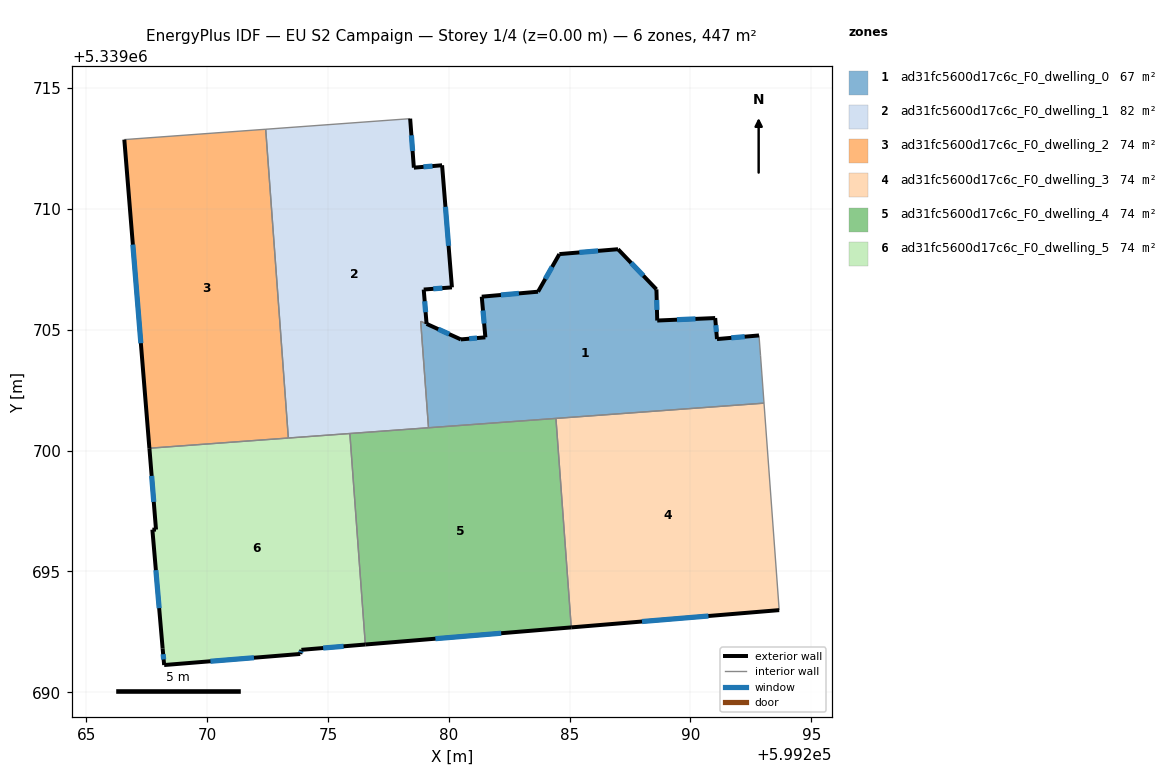
=== STOREY PLAN SPEC (per zone: floor XY polygon, exterior-wall plan segments, windows/doors) ===
zone 1: ad31fc5600d17c6c_F0_dwelling_0  (66.9 m²)
  floor: (599291.02, 5339705.48) (599291.10, 5339704.61) (599292.83, 5339704.76) (599292.90, 5339703.93) (599293.04, 5339701.96) (599279.16, 5339700.95) (599278.84, 5339705.35) (599279.08, 5339705.24) (599280.50, 5339704.60) (599281.52, 5339704.69) (599281.36, 5339706.37) (599283.69, 5339706.57) (599284.58, 5339708.13) (599287.00, 5339708.33) (599288.59, 5339706.67) (599288.62, 5339705.38)
  exterior wall: (599283.69, 5339706.57) – (599281.36, 5339706.37)  [2.3 m]
    window: (599282.90, 5339706.50) – (599282.16, 5339706.44)  [0.7 m²]
  exterior wall: (599284.58, 5339708.13) – (599283.69, 5339706.57)  [1.8 m]
    window: (599284.28, 5339707.60) – (599283.99, 5339707.10)  [0.5 m²]
  exterior wall: (599287.00, 5339708.33) – (599284.58, 5339708.13)  [2.4 m]
    window: (599286.18, 5339708.26) – (599285.40, 5339708.20)  [0.7 m²]
  exterior wall: (599288.59, 5339706.67) – (599287.00, 5339708.33)  [2.3 m]
    window: (599288.05, 5339707.24) – (599287.54, 5339707.77)  [0.7 m²]
  exterior wall: (599288.62, 5339705.38) – (599288.59, 5339706.67)  [1.3 m]
    window: (599288.61, 5339705.82) – (599288.60, 5339706.23)  [0.4 m²]
  exterior wall: (599291.02, 5339705.48) – (599288.62, 5339705.38)  [2.4 m]
    window: (599290.21, 5339705.45) – (599289.44, 5339705.42)  [0.7 m²]
  exterior wall: (599291.10, 5339704.61) – (599291.02, 5339705.48)  [0.9 m]
    window: (599291.07, 5339704.91) – (599291.05, 5339705.19)  [0.3 m²]
  exterior wall: (599292.83, 5339704.76) – (599291.10, 5339704.61)  [1.7 m]
    window: (599292.24, 5339704.71) – (599291.69, 5339704.67)  [0.5 m²]
  exterior wall: (599280.50, 5339704.60) – (599279.08, 5339705.24)  [1.6 m]
    window: (599280.02, 5339704.82) – (599279.56, 5339705.02)  [0.5 m²]
  exterior wall: (599281.52, 5339704.69) – (599280.50, 5339704.60)  [1.0 m]
    window: (599281.17, 5339704.66) – (599280.84, 5339704.63)  [0.3 m²]
  exterior wall: (599281.36, 5339706.37) – (599281.52, 5339704.69)  [1.7 m]
    window: (599281.42, 5339705.80) – (599281.46, 5339705.26)  [0.5 m²]
  interior walls: 6
zone 2: ad31fc5600d17c6c_F0_dwelling_1  (82.1 m²)
  floor: (599278.40, 5339713.73) (599278.56, 5339711.71) (599279.72, 5339711.80) (599280.13, 5339706.75) (599278.96, 5339706.66) (599279.08, 5339705.24) (599278.84, 5339705.35) (599279.16, 5339700.95) (599273.36, 5339700.52) (599272.43, 5339713.29)
  exterior wall: (599278.56, 5339711.71) – (599278.40, 5339713.73)  [2.0 m]
    window: (599278.50, 5339712.40) – (599278.46, 5339713.04)  [0.6 m²]
  exterior wall: (599279.72, 5339711.80) – (599278.56, 5339711.71)  [1.2 m]
    window: (599279.33, 5339711.77) – (599278.95, 5339711.74)  [0.4 m²]
  exterior wall: (599280.13, 5339706.75) – (599279.72, 5339711.80)  [5.1 m]
    window: (599279.99, 5339708.47) – (599279.86, 5339710.09)  [1.6 m²]
  exterior wall: (599278.96, 5339706.66) – (599280.13, 5339706.75)  [1.2 m]
    window: (599279.36, 5339706.69) – (599279.73, 5339706.72)  [0.4 m²]
  exterior wall: (599279.08, 5339705.24) – (599278.96, 5339706.66)  [1.4 m]
    window: (599279.04, 5339705.73) – (599279.00, 5339706.18)  [0.4 m²]
  interior walls: 6
zone 3: ad31fc5600d17c6c_F0_dwelling_2  (74.5 m²)
  floor: (599272.43, 5339713.29) (599273.36, 5339700.52) (599267.61, 5339700.10) (599266.58, 5339712.87)
  exterior wall: (599266.58, 5339712.87) – (599267.61, 5339700.10)  [12.8 m]
    window: (599266.93, 5339708.52) – (599267.26, 5339704.44)  [3.9 m²]
  interior walls: 3
zone 4: ad31fc5600d17c6c_F0_dwelling_3  (74.5 m²)
  floor: (599293.04, 5339701.96) (599293.67, 5339693.40) (599285.07, 5339692.68) (599284.43, 5339701.33)
  exterior wall: (599285.07, 5339692.68) – (599293.67, 5339693.40)  [8.6 m]
    window: (599288.00, 5339692.93) – (599290.74, 5339693.16)  [2.6 m²]
  interior walls: 3
zone 5: ad31fc5600d17c6c_F0_dwelling_4  (74.5 m²)
  floor: (599284.43, 5339701.33) (599285.07, 5339692.68) (599276.55, 5339691.98) (599275.91, 5339700.71)
  exterior wall: (599276.55, 5339691.98) – (599285.07, 5339692.68)  [8.5 m]
    window: (599279.45, 5339692.22) – (599282.17, 5339692.44)  [2.6 m²]
  interior walls: 4
zone 6: ad31fc5600d17c6c_F0_dwelling_5  (74.5 m²)
  floor: (599275.91, 5339700.71) (599276.55, 5339691.98) (599273.90, 5339691.76) (599273.86, 5339691.59) (599268.22, 5339691.13) (599268.16, 5339691.81) (599267.74, 5339696.73) (599267.89, 5339696.73) (599267.61, 5339700.10)
  exterior wall: (599267.74, 5339696.73) – (599268.16, 5339691.81)  [4.9 m]
    window: (599267.88, 5339695.05) – (599268.02, 5339693.48)  [1.5 m²]
  exterior wall: (599267.89, 5339696.73) – (599267.74, 5339696.73)  [0.2 m]
  exterior wall: (599267.61, 5339700.10) – (599267.89, 5339696.73)  [3.4 m]
    window: (599267.71, 5339698.95) – (599267.80, 5339697.88)  [1.0 m²]
  exterior wall: (599273.90, 5339691.76) – (599276.55, 5339691.98)  [2.7 m]
    window: (599274.80, 5339691.83) – (599275.65, 5339691.90)  [0.8 m²]
  exterior wall: (599273.86, 5339691.59) – (599273.90, 5339691.76)  [0.2 m]
    window: (599273.87, 5339691.64) – (599273.89, 5339691.70)  [0.1 m²]
  exterior wall: (599268.22, 5339691.13) – (599273.86, 5339691.59)  [5.6 m]
    window: (599270.14, 5339691.28) – (599271.94, 5339691.43)  [1.7 m²]
  exterior wall: (599268.16, 5339691.81) – (599268.22, 5339691.13)  [0.7 m]
    window: (599268.18, 5339691.58) – (599268.20, 5339691.36)  [0.2 m²]
  interior walls: 3

=== DERIVED (storey summary) ===
Building: EU S2 Campaign
Storey: 1 of 4  (floor level z = 0.00 m)
Storey gross floor area: 446.9 m²
Zones on this storey: 6
  - ad31fc5600d17c6c_F0_dwelling_0: floor 66.9 m²; exterior wall 19.4 m (58.3 m²); 11 window(s) 6.0 m²; WWR 10.2%
  - ad31fc5600d17c6c_F0_dwelling_1: floor 82.1 m²; exterior wall 10.9 m (32.6 m²); 5 window(s) 3.3 m²; WWR 10.2%
  - ad31fc5600d17c6c_F0_dwelling_2: floor 74.5 m²; exterior wall 12.8 m (38.4 m²); 1 window(s) 3.9 m²; WWR 10.2%
  - ad31fc5600d17c6c_F0_dwelling_3: floor 74.5 m²; exterior wall 8.6 m (25.9 m²); 1 window(s) 2.6 m²; WWR 10.2%
  - ad31fc5600d17c6c_F0_dwelling_4: floor 74.5 m²; exterior wall 8.5 m (25.6 m²); 1 window(s) 2.6 m²; WWR 10.2%
  - ad31fc5600d17c6c_F0_dwelling_5: floor 74.5 m²; exterior wall 17.6 m (52.9 m²); 6 window(s) 5.4 m²; WWR 10.1%
Zone adjacency (shared interzone walls):
  - ad31fc5600d17c6c_F0_dwelling_0 ↔ ad31fc5600d17c6c_F0_dwelling_1
  - ad31fc5600d17c6c_F0_dwelling_0 ↔ ad31fc5600d17c6c_F0_dwelling_3
  - ad31fc5600d17c6c_F0_dwelling_0 ↔ ad31fc5600d17c6c_F0_dwelling_4
  - ad31fc5600d17c6c_F0_dwelling_1 ↔ ad31fc5600d17c6c_F0_dwelling_2
  - ad31fc5600d17c6c_F0_dwelling_1 ↔ ad31fc5600d17c6c_F0_dwelling_4
  - ad31fc5600d17c6c_F0_dwelling_1 ↔ ad31fc5600d17c6c_F0_dwelling_5
  - ad31fc5600d17c6c_F0_dwelling_2 ↔ ad31fc5600d17c6c_F0_dwelling_5
  - ad31fc5600d17c6c_F0_dwelling_3 ↔ ad31fc5600d17c6c_F0_dwelling_4
  - ad31fc5600d17c6c_F0_dwelling_4 ↔ ad31fc5600d17c6c_F0_dwelling_5